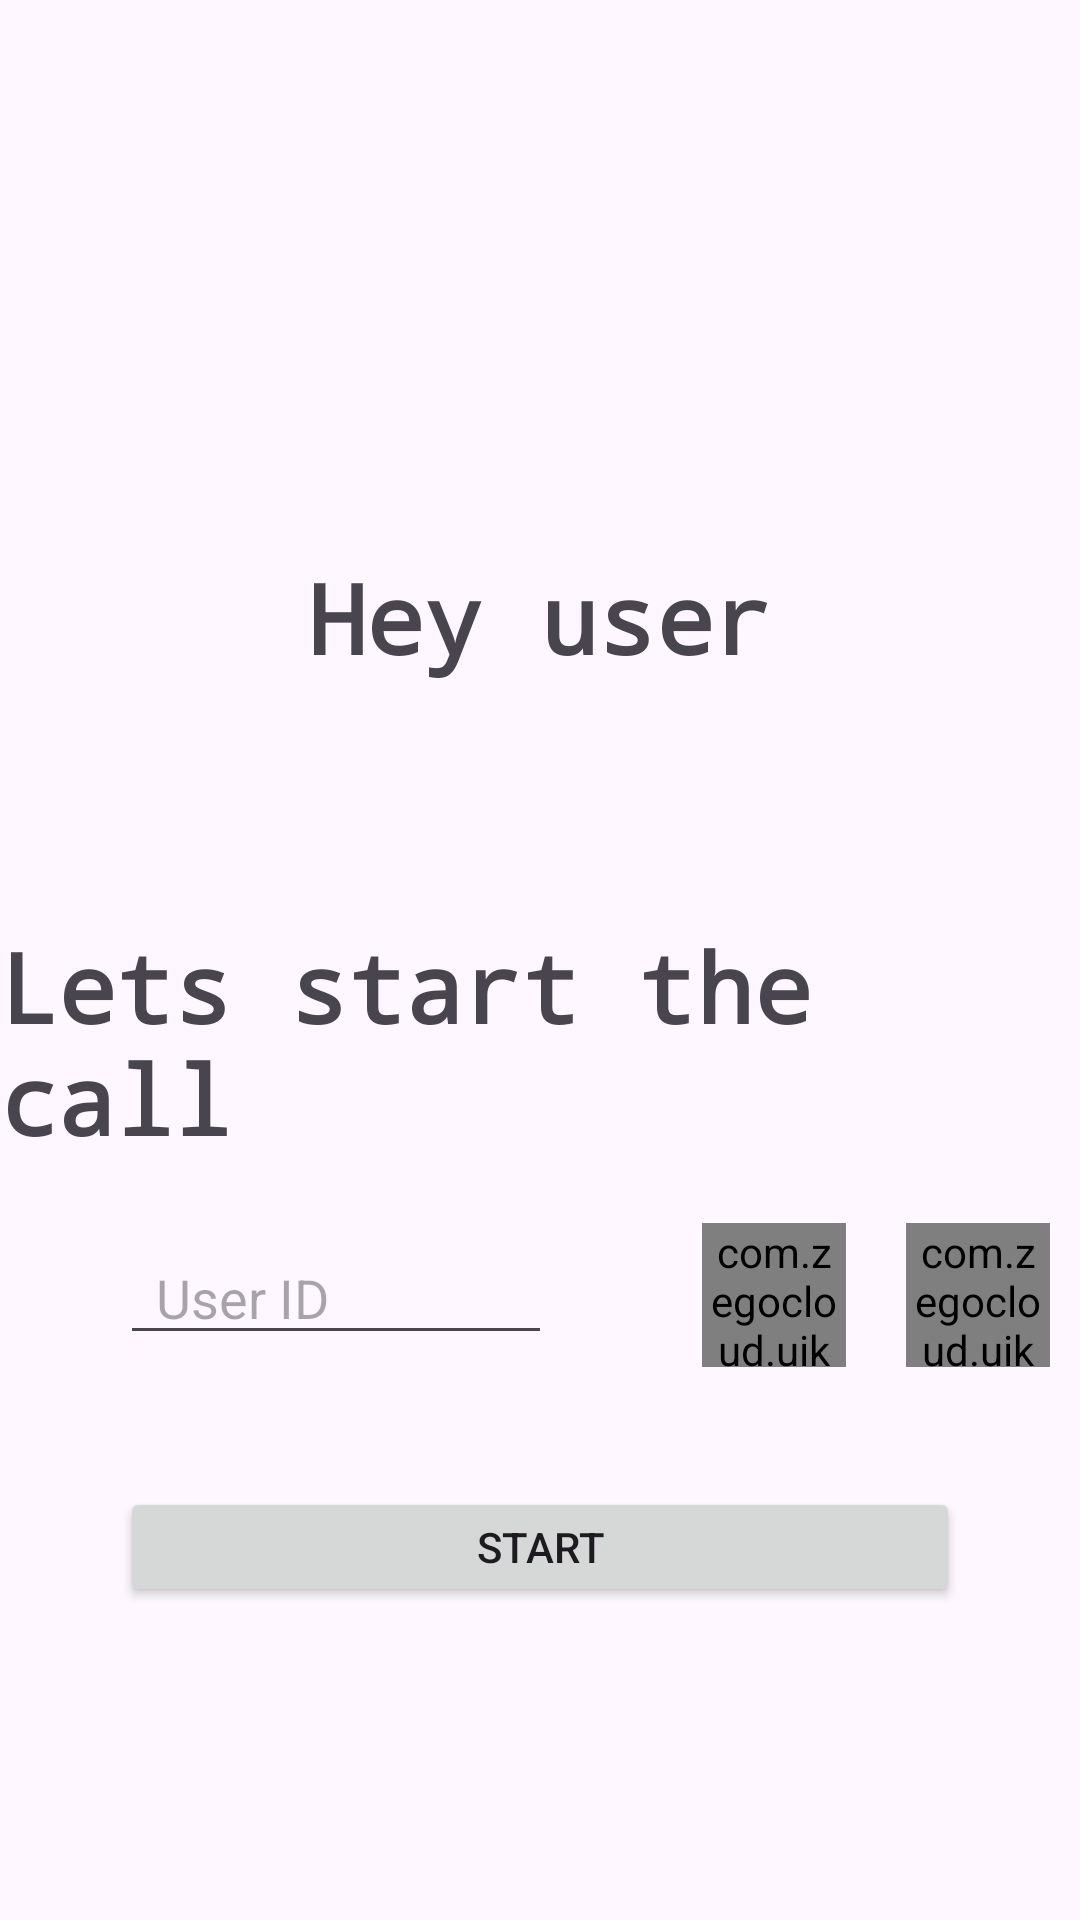

Layout XML and referenced resources for this Android screen:
<!-- AndroidManifest.xml: application theme Theme.NarcotiXguard -->
<!-- res/layout/activity_call.xml -->
<?xml version="1.0" encoding="utf-8"?>
<LinearLayout xmlns:android="http://schemas.android.com/apk/res/android"
    xmlns:app="http://schemas.android.com/apk/res-auto"
    xmlns:tools="http://schemas.android.com/tools"
    android:layout_width="match_parent"
    android:layout_height="match_parent"
    android:gravity="center"
    android:orientation="vertical"
    tools:context=".CallActivity">


    <TextView
        android:layout_width="wrap_content"
        android:layout_height="wrap_content"
        android:text="Hey user"
        android:id="@+id/hey_user_textview"
        android:textSize="32sp"
        android:textStyle="bold"
        android:fontFamily="monospace"
        android:layout_marginTop="80dp"
        />

    <TextView
        android:layout_width="wrap_content"
        android:layout_height="wrap_content"
        android:text="Lets start the call"
        android:textSize="32sp"
        android:textStyle="bold"
        android:fontFamily="monospace"
        android:layout_marginTop="80dp"
        />
    <RelativeLayout
        android:layout_width="match_parent"
        android:layout_height="wrap_content">

        <EditText
            android:layout_width="match_parent"
            android:layout_height="40dp"
            android:layout_marginHorizontal="40dp"
            android:hint="User ID"
            android:paddingHorizontal="12dp"
            android:layout_marginTop="48dp"
            android:id="@+id/user_id_edit_text"
            android:layout_centerVertical="true"
            android:layout_toLeftOf="@+id/voice_call_btn"/>
        <com.zegocloud.uikit.prebuilt.call.invite.widget.ZegoSendCallInvitationButton
            android:layout_width="48dp"
            android:layout_height="48dp"
            android:layout_centerVertical="true"
            android:id="@+id/voice_call_btn"
            android:layout_toLeftOf="@+id/video_call_btn"
            android:layout_marginHorizontal="10dp"/>
        <com.zegocloud.uikit.prebuilt.call.invite.widget.ZegoSendCallInvitationButton
            android:layout_width="48dp"
            android:layout_height="48dp"
            android:layout_alignParentEnd="true"
            android:layout_centerVertical="true"
            android:id="@+id/video_call_btn"
            android:layout_marginHorizontal="10dp"/>

    </RelativeLayout>


    <Button
        android:layout_width="match_parent"
        android:layout_height="40dp"
        android:text="Start"
        android:layout_marginHorizontal="40dp"
        android:layout_marginTop="20dp"
        android:id="@+id/start_btn"/>


</LinearLayout>
<!-- resources referenced by this layout -->
<resources>
  <style name="Theme.NarcotiXguard" parent="Base.Theme.NarcotiXguard" />
  <style name="Base.Theme.NarcotiXguard" parent="Theme.Material3.DayNight.NoActionBar">
          
          
      </style>
</resources>
